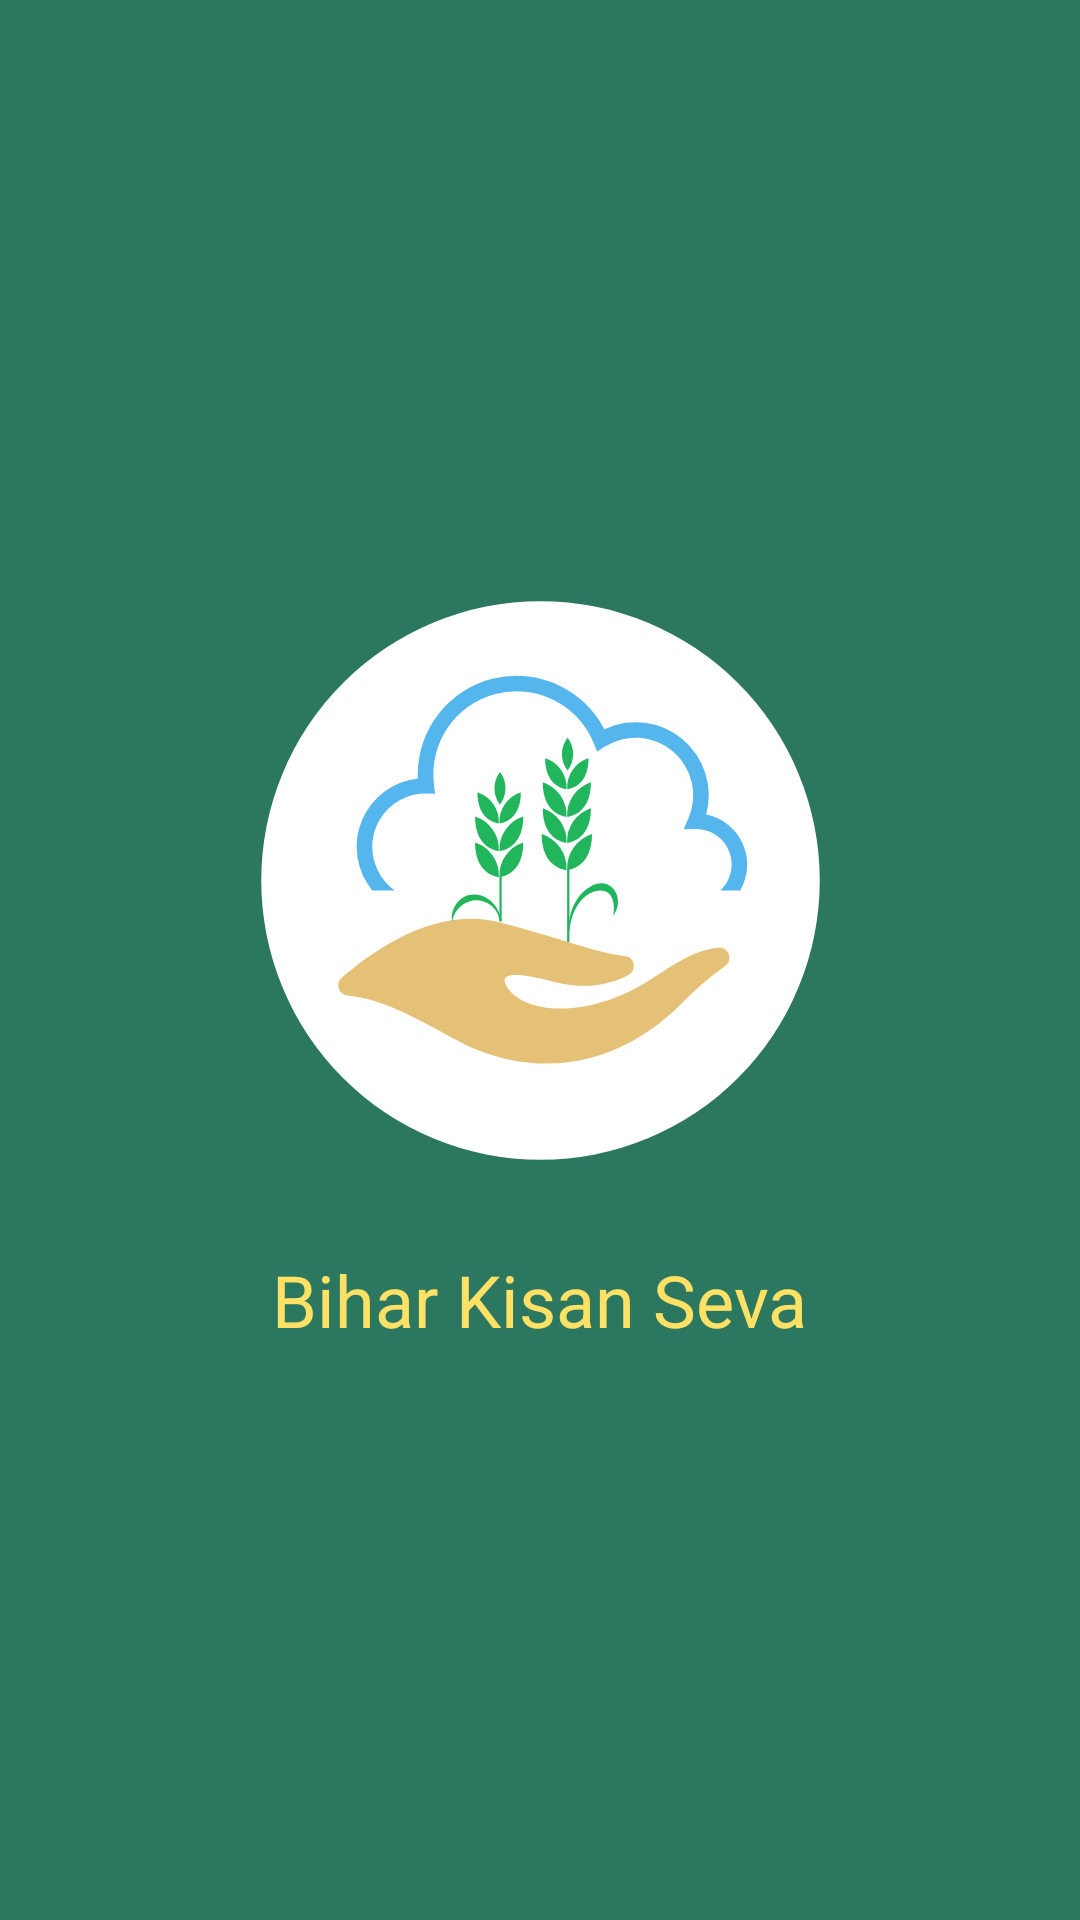

Layout XML and referenced resources for this Android screen:
<!-- AndroidManifest.xml: application theme Theme.DFS -->
<!-- res/layout/activity_main2.xml -->
<?xml version="1.0" encoding="utf-8"?>
<androidx.constraintlayout.widget.ConstraintLayout xmlns:android="http://schemas.android.com/apk/res/android"
    xmlns:tools="http://schemas.android.com/tools"
    android:layout_width="match_parent"
    android:layout_height="match_parent"
    xmlns:app="http://schemas.android.com/apk/res-auto"
    tools:context=".SplashScreen.SplashScreen"
    android:background="@color/dfs_theme">

    <ImageView
        android:id="@+id/logo"
        android:layout_width="wrap_content"
        android:layout_height="wrap_content"
        app:layout_constraintTop_toTopOf="parent"
        app:layout_constraintEnd_toEndOf="parent"
        app:layout_constraintStart_toStartOf="parent"
        android:layout_marginTop="200dp"
        android:src="@drawable/ic_dfs_logo"
        />

    <TextView
        android:layout_width="wrap_content"
        android:layout_height="wrap_content"
        app:layout_constraintEnd_toEndOf="parent"
        app:layout_constraintStart_toStartOf="parent"
        app:layout_constraintTop_toBottomOf="@+id/logo"
        android:layout_marginTop="30dp"
        android:text="@string/bihan_kisan_seva"
        android:textSize="24sp"
        android:textColor="@color/dfs_yellow"

        />




</androidx.constraintlayout.widget.ConstraintLayout>
<!-- resources referenced by this layout -->
<resources>
  <color name="dfs_theme">#2C775F</color>
  <color name="dfs_yellow">#FFE165</color>
  <!-- drawable ic_dfs_logo: vector/xml drawable (drawable, 4306 chars, omitted) -->
  <string name="bihan_kisan_seva">Bihar Kisan Seva</string>
  <style name="Theme.DFS" parent="Theme.MaterialComponents.DayNight.NoActionBar">
          
          <item name="colorPrimary">@color/purple_500</item>
          <item name="colorPrimaryVariant">@color/purple_700</item>
          <item name="colorOnPrimary">@color/white</item>
          
          <item name="colorSecondary">@color/teal_200</item>
          <item name="colorSecondaryVariant">@color/teal_700</item>
          <item name="colorOnSecondary">@color/black</item>
          
          <item name="android:statusBarColor">?attr/colorPrimaryVariant</item>
          
          <item name="otpViewStyle">@style/OtpWidget.OtpView</item>
  
  
      </style>
  <color name="purple_500">#FF6200EE</color>
  <color name="purple_700">#FF3700B3</color>
  <color name="white">#FFFFFFFF</color>
  <color name="teal_200">#FF03DAC5</color>
  <color name="teal_700">#FF018786</color>
  <color name="black">#FF000000</color>
</resources>
